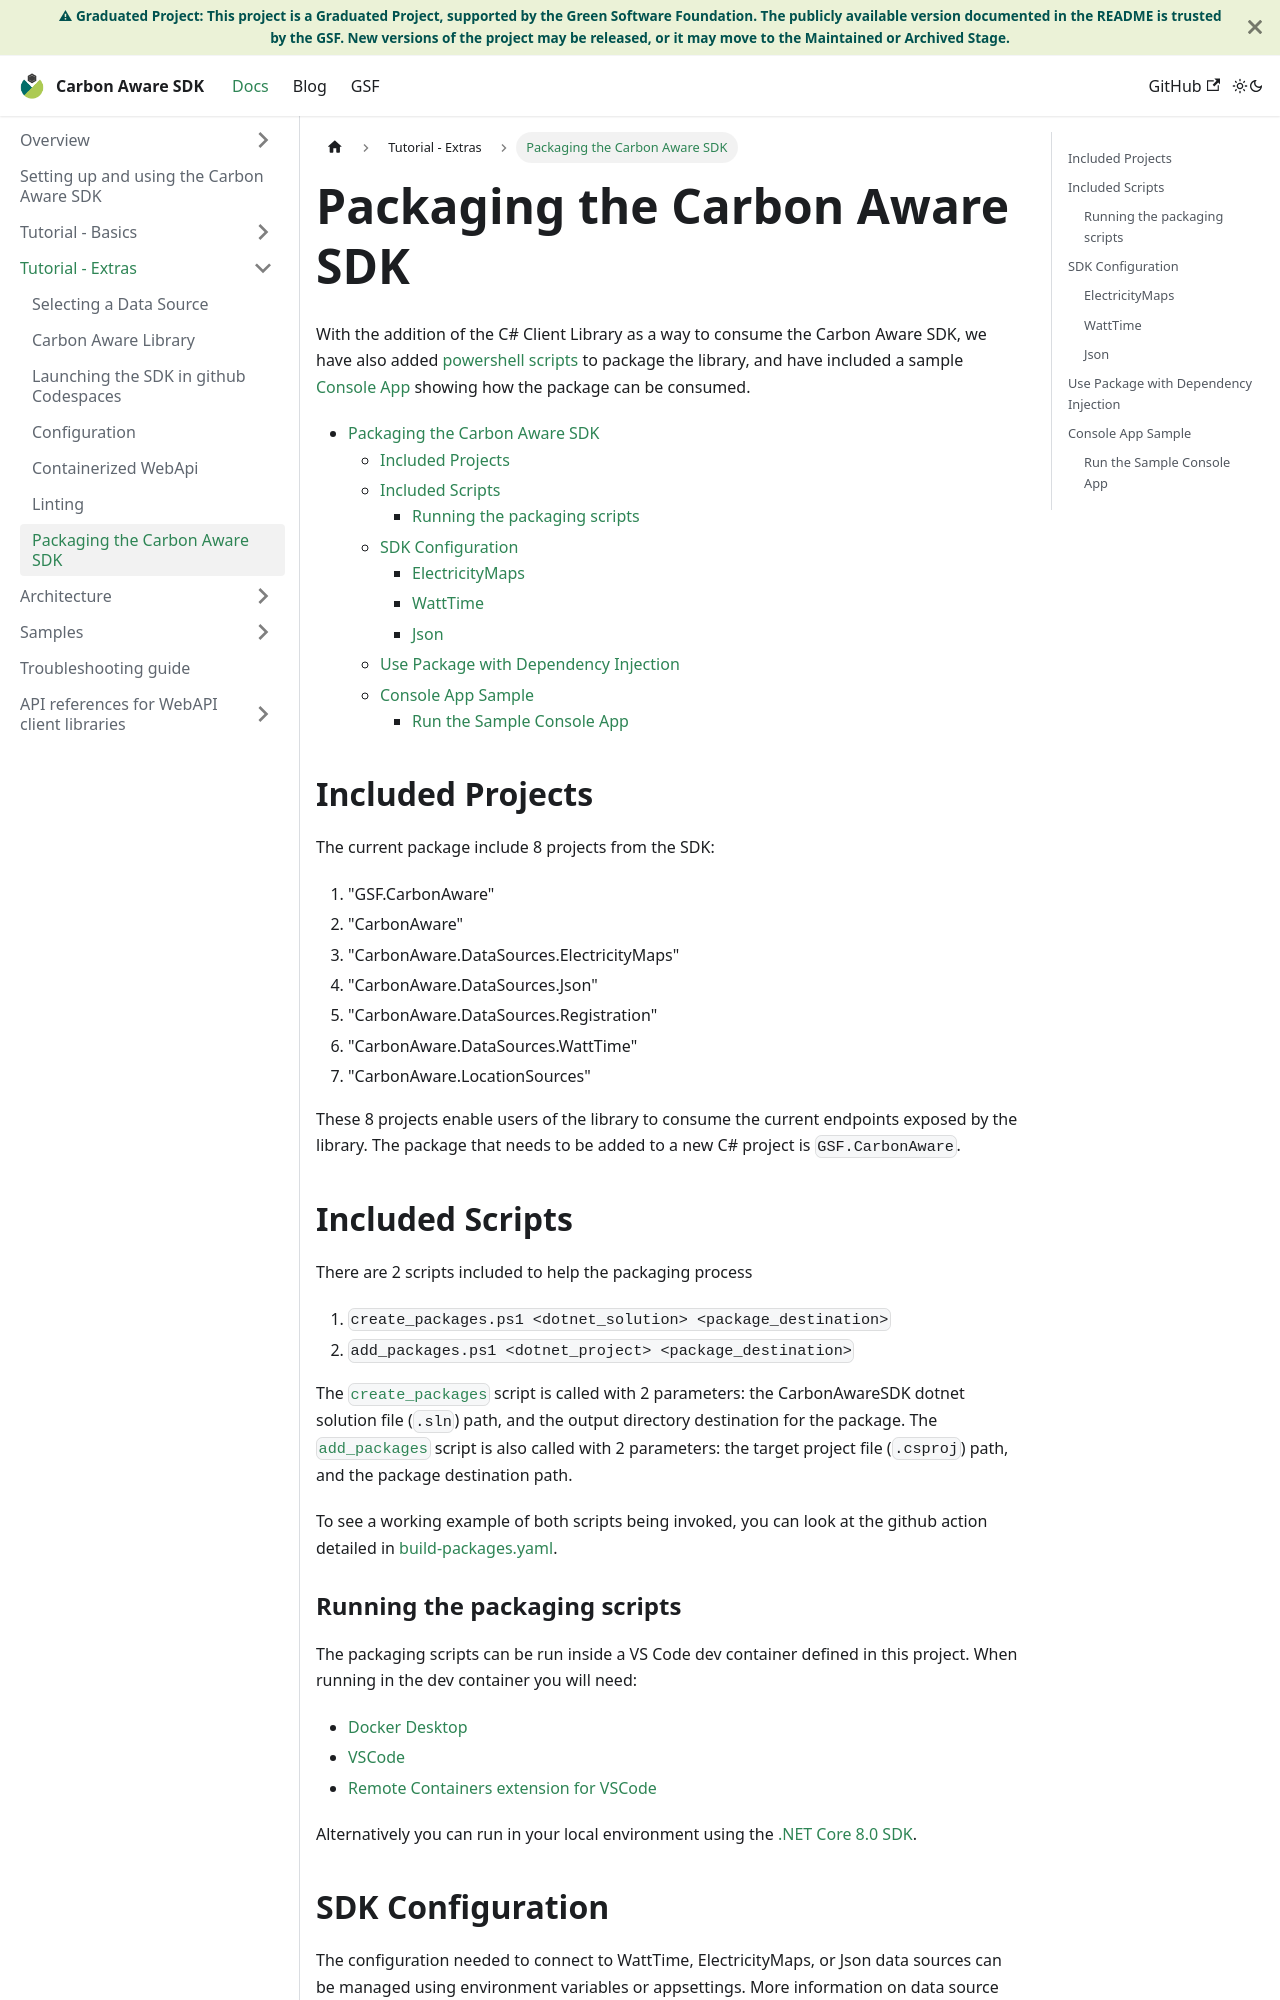

repository: Green-Software-Foundation/carbon-aware-sdk · page: docs/tutorial-extras/packaging.html · generator: docusaurus

# Packaging the Carbon Aware SDK

With the addition of the C# Client Library as a way to consume the Carbon Aware
SDK, we have also added [powershell scripts](../scripts/package/) to package the
library, and have included a sample [Console App](../samples/lib-integration/)
showing how the package can be consumed.

- [Packaging the Carbon Aware SDK](#packaging-the-carbon-aware-sdk)
  - [Included Projects](#included-projects)
  - [Included Scripts](#included-scripts)
    - [Running the packaging scripts](#running-the-packaging-scripts)
  - [SDK Configuration](#sdk-configuration)
    - [ElectricityMaps](#electricitymaps)
    - [WattTime](#watttime)
    - [Json](#json)
  - [Use Package with Dependency Injection](#use-package-with-dependency-injection)
  - [Console App Sample](#console-app-sample)
    - [Run the Sample Console App](#run-the-sample-console-app)

## Included Projects

The current package include 8 projects from the SDK:

1. "GSF.CarbonAware"
2. "CarbonAware"
4. "CarbonAware.DataSources.ElectricityMaps"
5. "CarbonAware.DataSources.Json"
6. "CarbonAware.DataSources.Registration"
7. "CarbonAware.DataSources.WattTime"
8. "CarbonAware.LocationSources"

These 8 projects enable users of the library to consume the current endpoints
exposed by the library. The package that needs to be added to a new C# project
is `GSF.CarbonAware`.

## Included Scripts

There are 2 scripts included to help the packaging process

1. `create_packages.ps1 <dotnet_solution> <package_destination>`
2. `add_packages.ps1 <dotnet_project> <package_destination>`

The [`create_packages`](../scripts/package/create_packages.ps1) script is called
with 2 parameters: the CarbonAwareSDK dotnet solution file (`.sln`) path, and
the output directory destination for the package. The
[`add_packages`](../scripts/package/add_packages.ps1) script is also called with
2 parameters: the target project file (`.csproj`) path, and the package
destination path.

To see a working example of both scripts being invoked, you can look at the
github action detailed in
[build-packages.yaml](../.github/workflows/build-packages.yaml).
